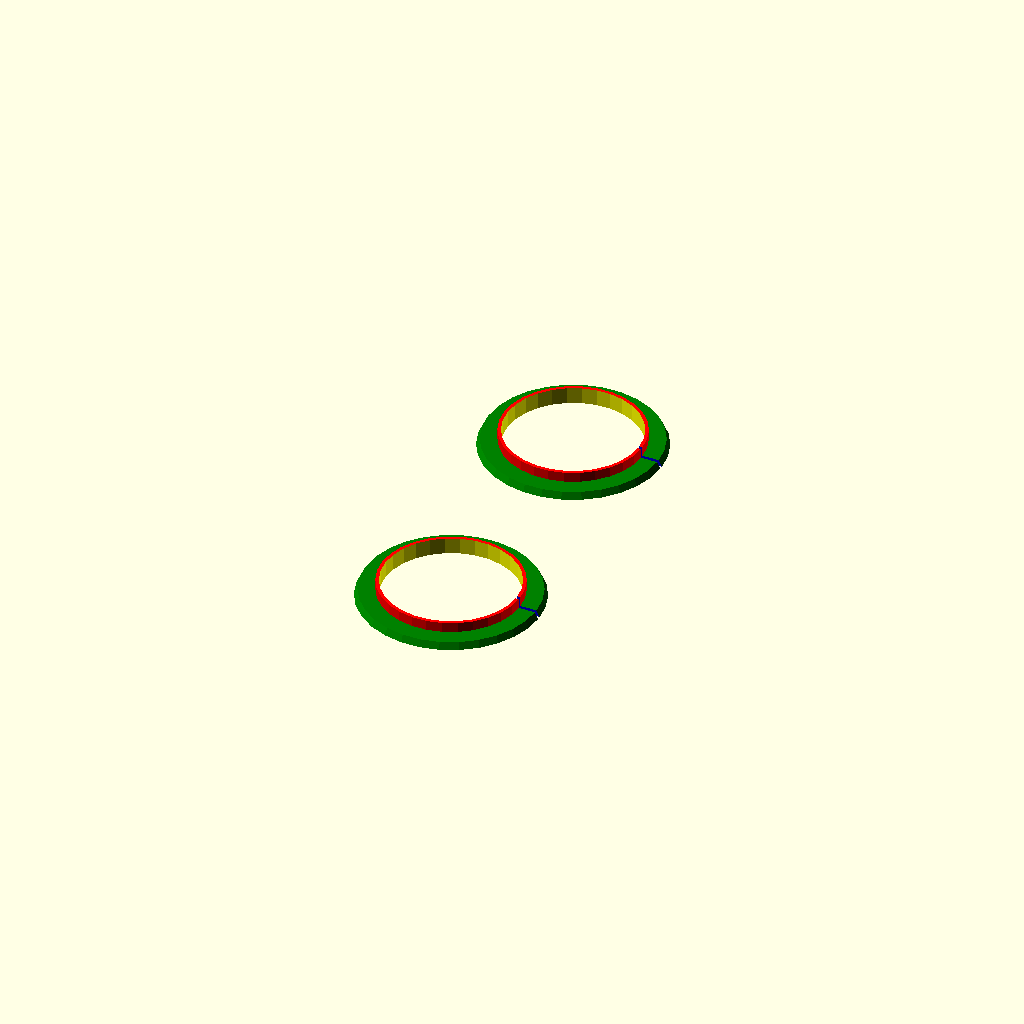
Cell 1: the model at its default parameters.
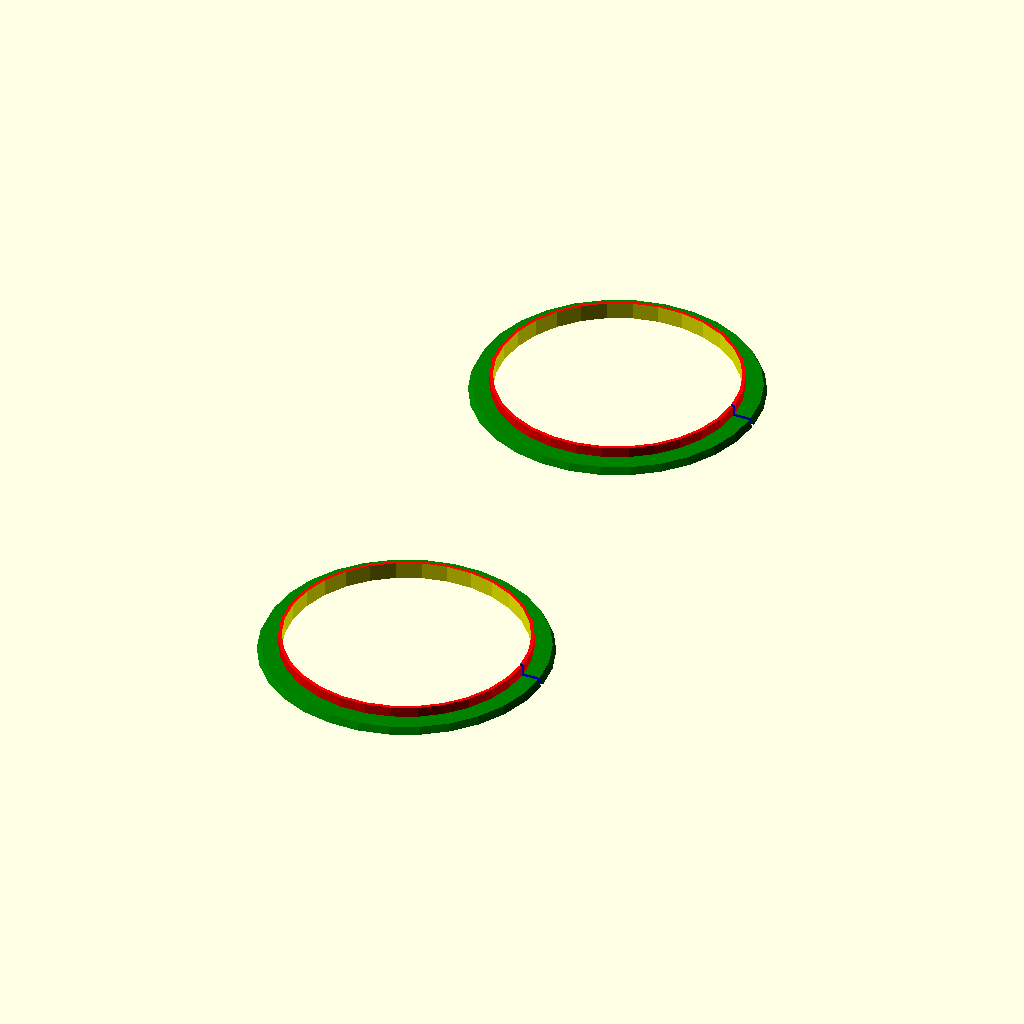
Cell 2: diameter = 70 (everything else at default).
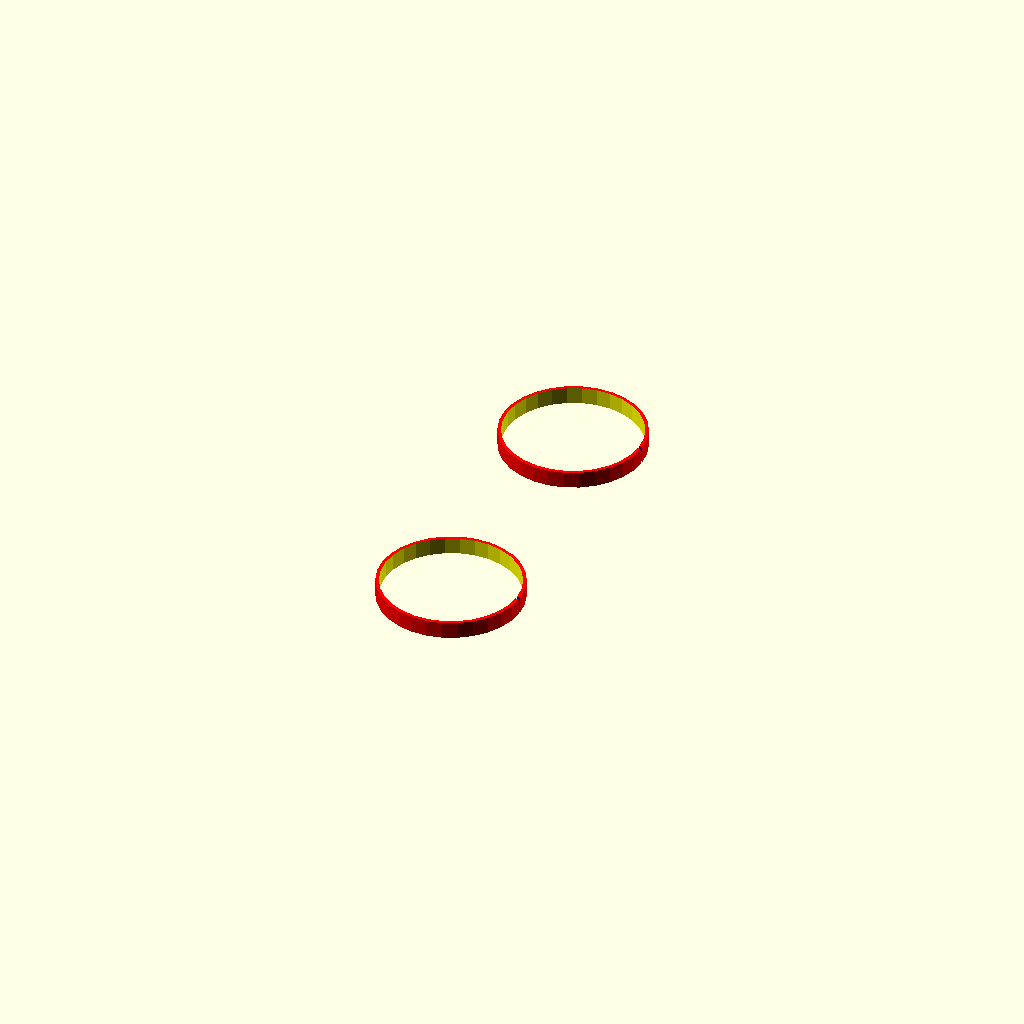
Cell 3: the same model with width = 1.
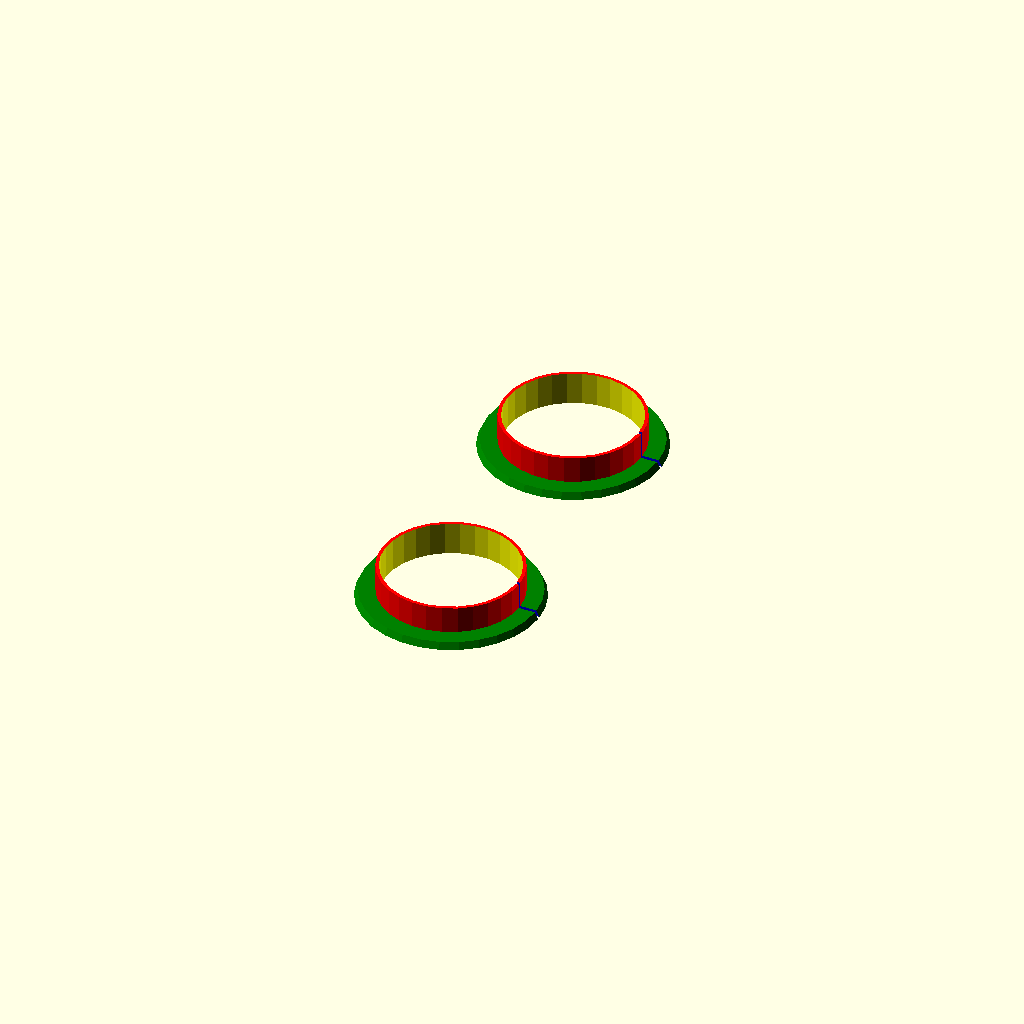
Cell 4 — height set to 10, the other parameters unchanged.
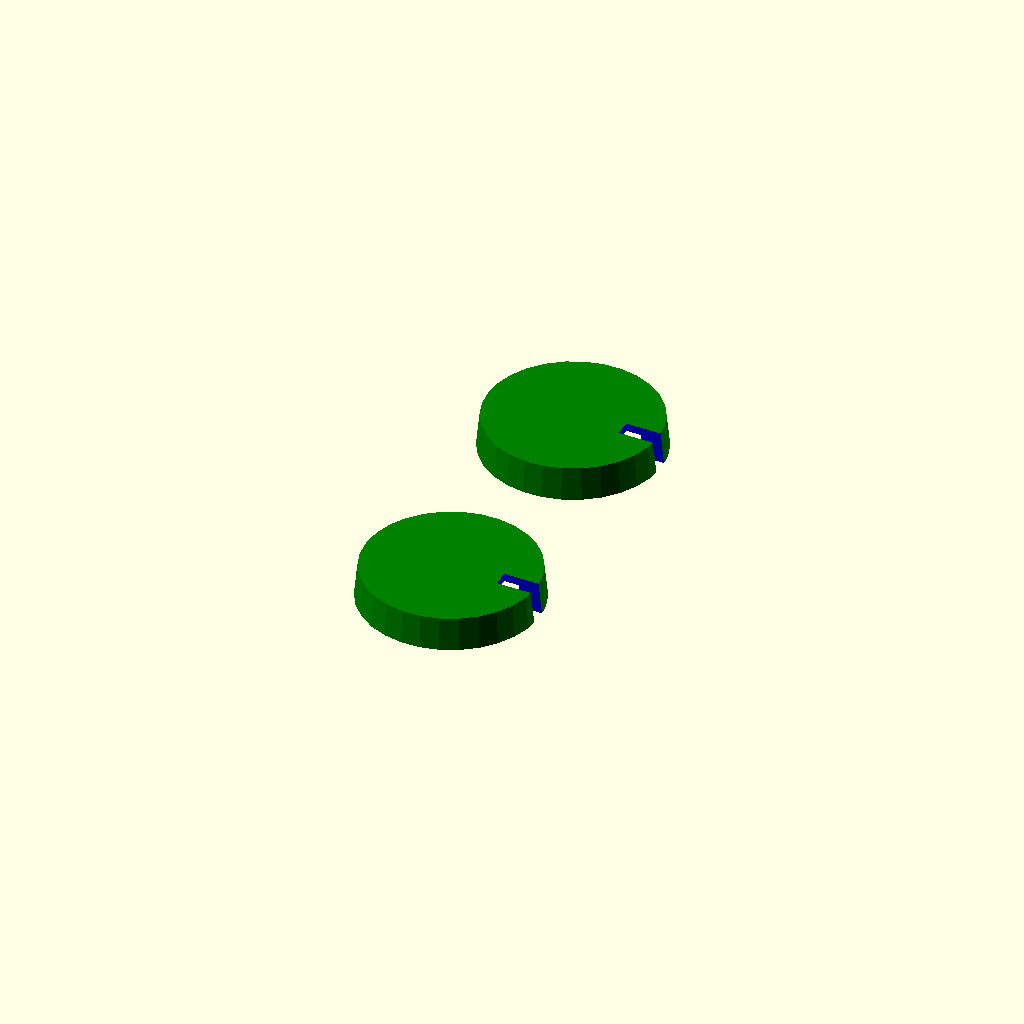
Cell 5: the same model with thickness = 5.
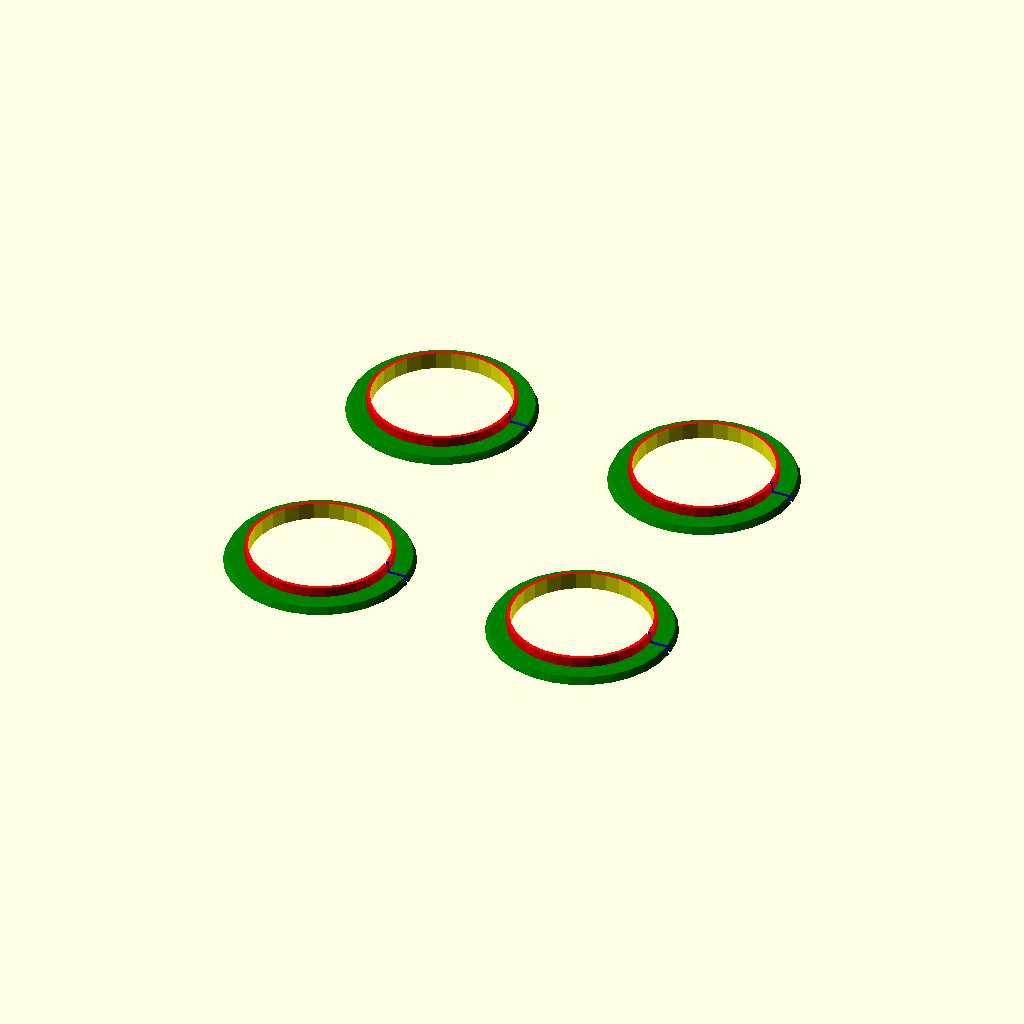
Cell 6: number = 4 (everything else at default).
One fixed orthographic camera (rotation 55°, 0°, 25°; colour scheme Cornfield) for every cell.
Source of the model, inputs/thingiverse/files/thing-1868031/files/rolling-pin-enhancer.scad:
/* Copyright © 2016. Alexander Golikov.
 * 
 * This file is free software: you can redistribute it and/or modify it under the terms of the Creative Commons Attribution-NonCommercial-ShareAlike International Public License, either version 4.0 of the License, or (at your option) any later version.
 * 
 * This file is distributed in the hope that it will be useful, but WITHOUT ANY WARRANTY; without even the implied warranty of MERCHANTABILITY or FITNESS FOR A PARTICULAR PURPOSE. See the Creative Commons Attribution-NonCommercial-ShareAlike International Public License for more details.
 * 
 * You should have received a copy of the Creative Commons Attribution-NonCommercial-ShareAlike International Public License along with this file.
 * 
 * If not, see https://creativecommons.org/licenses/by-nc-sa/4.0/legalcode.
 */

// Diameter of rolling pin.
diameter = 40.5; 		// [30:0.5:70]
// Thickness of the rolled dough.
width = 7; 				// [1:1:10]
// Height of the extender.
height = 5; 			// [2:1:10]
// Number of the extenders
number = 2; 			// [1:One, 2:Two, 4:Four]
// Sharp facet. NOTE! Depends on opportunities of Your printer
facet = 1; 			// [1:On, 0:Off]
// Dual sharp facet, if "Sarp facet" is on.
second_facet = 0; 	// [1:On, 0:Off]
// Thickness of "Sarp facet". NOTE! May be NOT MORE then Height/2!
thickness = 1; 			// [1:0.5:5]

/* [Hidden] */

//$fn=64;
d=diameter;
w=width;
h=height;
th=thickness;

r1=(d/2+w);
r2=(d/2+(w-1));

if (th > (h/2)) {
	th = round(h/2);
}

if(number==4) {
	guide(d,d);
	guide(d,-d);
	guide(-d,d);
	guide(-d,-d);
} else if(number==2) {
	guide(0,d);
	guide(0,-d);
} else {
	guide(0,0);
}

module guide(x,y) {
	translate([x,y,0]){
		difference(){
			union(){
				color("green")
					if(facet==1){
						if(second_facet==1){
							union(){
								cylinder(h=th,r1=r2,r2=r1,center=false);
								translate([0,0,th]){
									cylinder(h=th,r1=r1,r2=r2,center=false);
								}
							}
						} else {
							cylinder(h=2*th,r1=r1,r2=r2,center=false);
						}
					} else {
						cylinder(h=h,r=r1,center=false);
					}
				color("red")
					cylinder(h=h,d=(d+(2*th)),center=false);
			}
			color("yellow")
				translate([0,0,-(th/2)])
					cylinder(h=h+th,d=d,center=false);
			color("blue")
				translate([((d/2)-th),-(th/2),-(th/2)])
					linear_extrude(h=(h+th), slices=(5*h), twist=(3*h))
						square([(w+(2*th)),(th)],false);
		}
	}
}
Customizer parameters (derived from the source; name, type, default, range or options):
diameter: number, default 40.5, range 30 to 70, step 0.5
width: number, default 7, range 1 to 10, step 1
height: number, default 5, range 2 to 10, step 1
number: number, default 2, options 1, 2, 4
facet: number, default 1, options 1, 0
second_facet: number, default 0, options 1, 0
thickness: number, default 1, range 1 to 5, step 0.5
